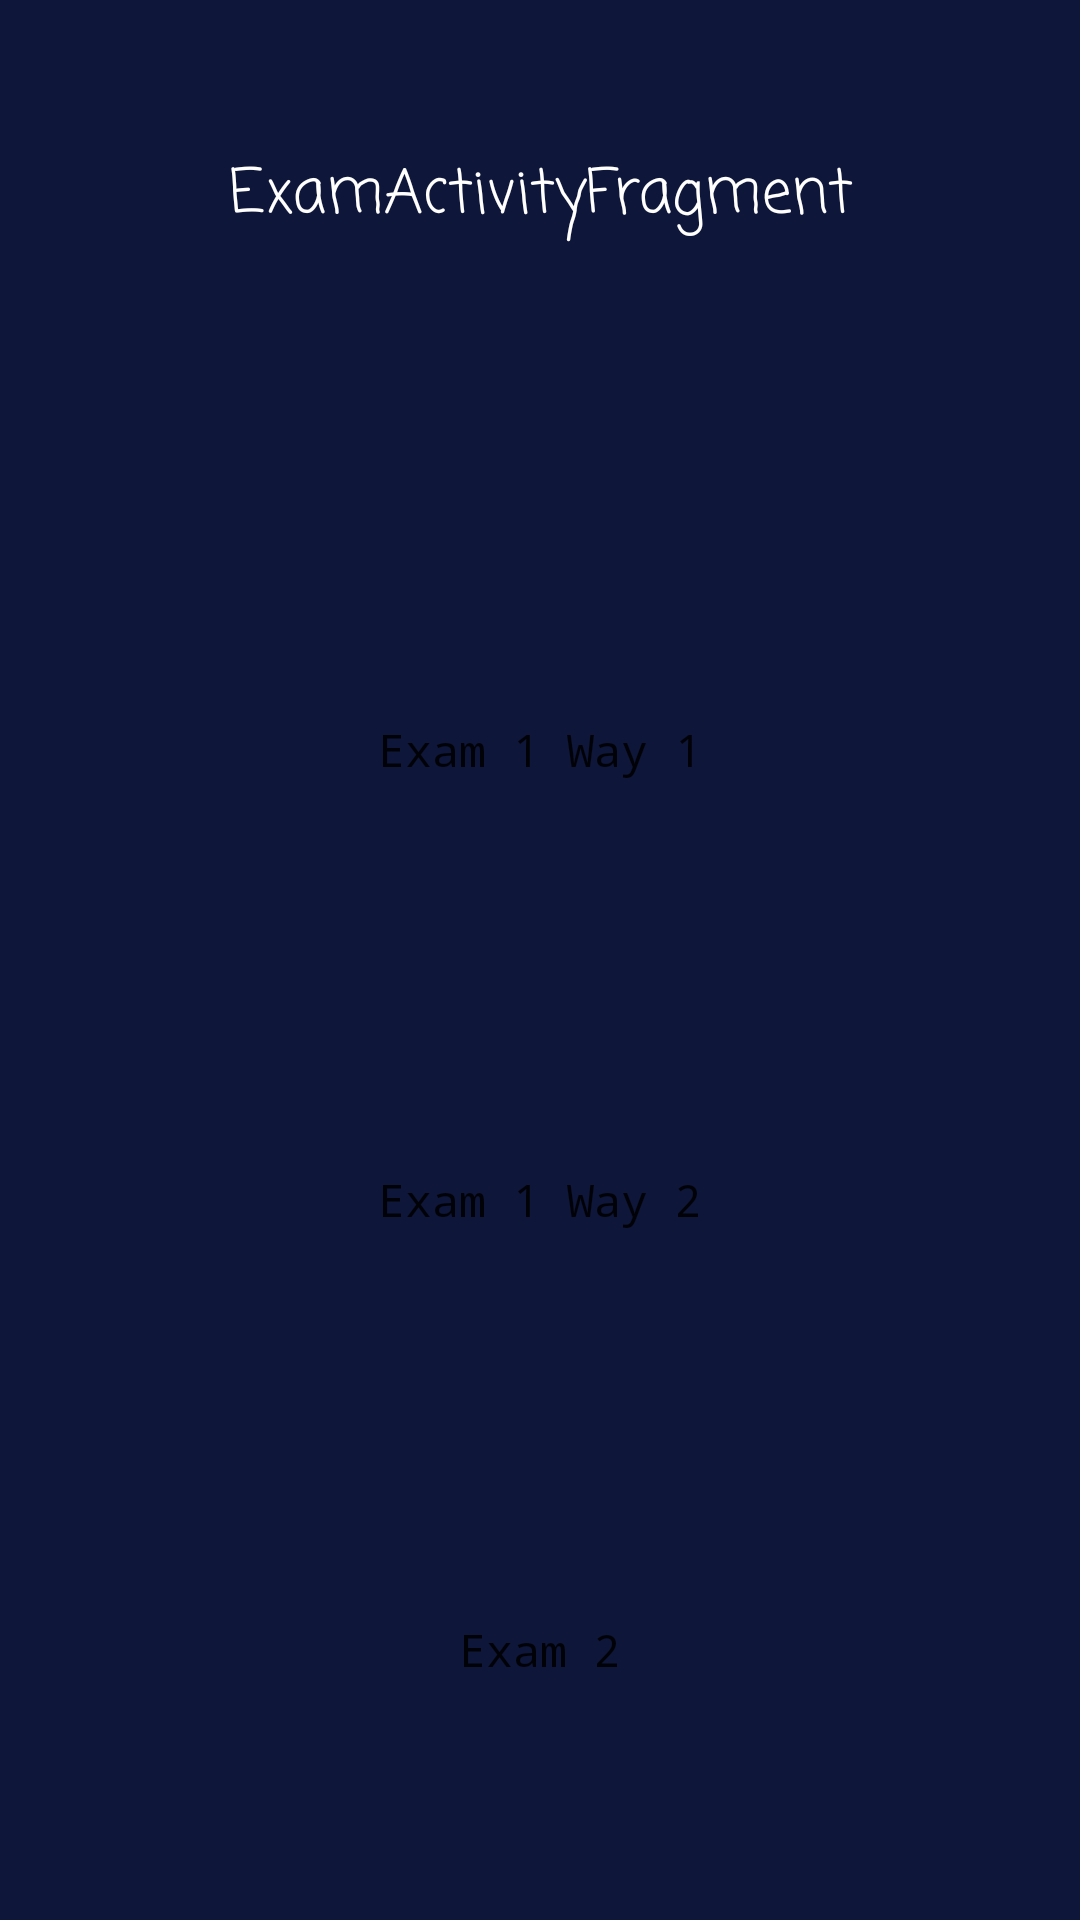

Produce the Android XML layout that renders to this screen, including the resource entries it uses.
<!-- AndroidManifest.xml: application theme Theme.ExamActivityFragment -->
<!-- res/layout/activity_main.xml -->
<?xml version="1.0" encoding="utf-8"?>
<androidx.constraintlayout.widget.ConstraintLayout xmlns:android="http://schemas.android.com/apk/res/android"
    xmlns:app="http://schemas.android.com/apk/res-auto"
    xmlns:tools="http://schemas.android.com/tools"
    android:layout_width="match_parent"
    android:layout_height="match_parent"
    tools:context=".activity.MainActivity">
    <TextView
        android:id="@+id/tv_title_main"
        android:layout_width="match_parent"
        android:layout_height="wrap_content"
        android:layout_marginTop="50dp"
        android:fontFamily="casual"
        android:text="@string/app_name"
        android:textAlignment="center"
        android:textColor="@color/white"
        android:textSize="20sp"
        app:layout_constraintEnd_toEndOf="parent"
        app:layout_constraintStart_toStartOf="parent"
        app:layout_constraintTop_toTopOf="parent">
    </TextView>
    <androidx.appcompat.widget.AppCompatButton
        android:id="@+id/btn_way1"
        android:layout_width="200dp"
        android:layout_height="100dp"
        android:layout_marginTop="200dp"
        android:background="@drawable/btn_shape_round"
        android:fontFamily="monospace"
        android:gravity="center"
        android:text="@string/way1"
        android:textAllCaps="false"
        android:textSize="15sp"
        app:layout_constraintEnd_toEndOf="parent"
        app:layout_constraintStart_toStartOf="parent"
        app:layout_constraintTop_toTopOf="parent" />

    <androidx.appcompat.widget.AppCompatButton
        android:id="@+id/btn_way2"
        android:layout_width="200dp"
        android:layout_height="100dp"
        android:layout_marginTop="50dp"
        android:background="@drawable/btn_shape_round"
        android:fontFamily="monospace"
        android:gravity="center"
        android:text="@string/way2"
        android:textAllCaps="false"
        android:textSize="15sp"
        app:layout_constraintEnd_toEndOf="parent"
        app:layout_constraintStart_toStartOf="parent"
        app:layout_constraintTop_toBottomOf="@+id/btn_way1" />
    <androidx.appcompat.widget.AppCompatButton
        android:id="@+id/btn_Exam2"
        android:layout_width="200dp"
        android:layout_height="100dp"
        android:layout_marginTop="50dp"
        android:background="@drawable/btn_shape_round"
        android:fontFamily="monospace"
        android:gravity="center"
        android:text="@string/exam2"
        android:textAllCaps="false"
        android:textSize="15sp"
        app:layout_constraintEnd_toEndOf="parent"
        app:layout_constraintStart_toStartOf="parent"
        app:layout_constraintTop_toBottomOf="@+id/btn_way2" />
</androidx.constraintlayout.widget.ConstraintLayout>
<!-- resources referenced by this layout -->
<resources>
  <color name="white">#FFFFFFFF</color>
  <string name="app_name">ExamActivityFragment</string>
  <string name="exam2">Exam 2</string>
  
      // Show
  <string name="way1">Exam 1 Way 1</string>
  <string name="way2">Exam 1 Way 2</string>
  <style name="Theme.ExamActivityFragment" parent="Theme.MaterialComponents.DayNight.NoActionBar">
          <item name="android:windowBackground">@color/background</item>
          <item name="colorPrimary">@color/background</item>
          <item name="colorOnSurface">@color/unchecked</item>
      </style>
  <color name="background">#0E163A</color>
  <color name="unchecked">#7FA9EB</color>
</resources>
